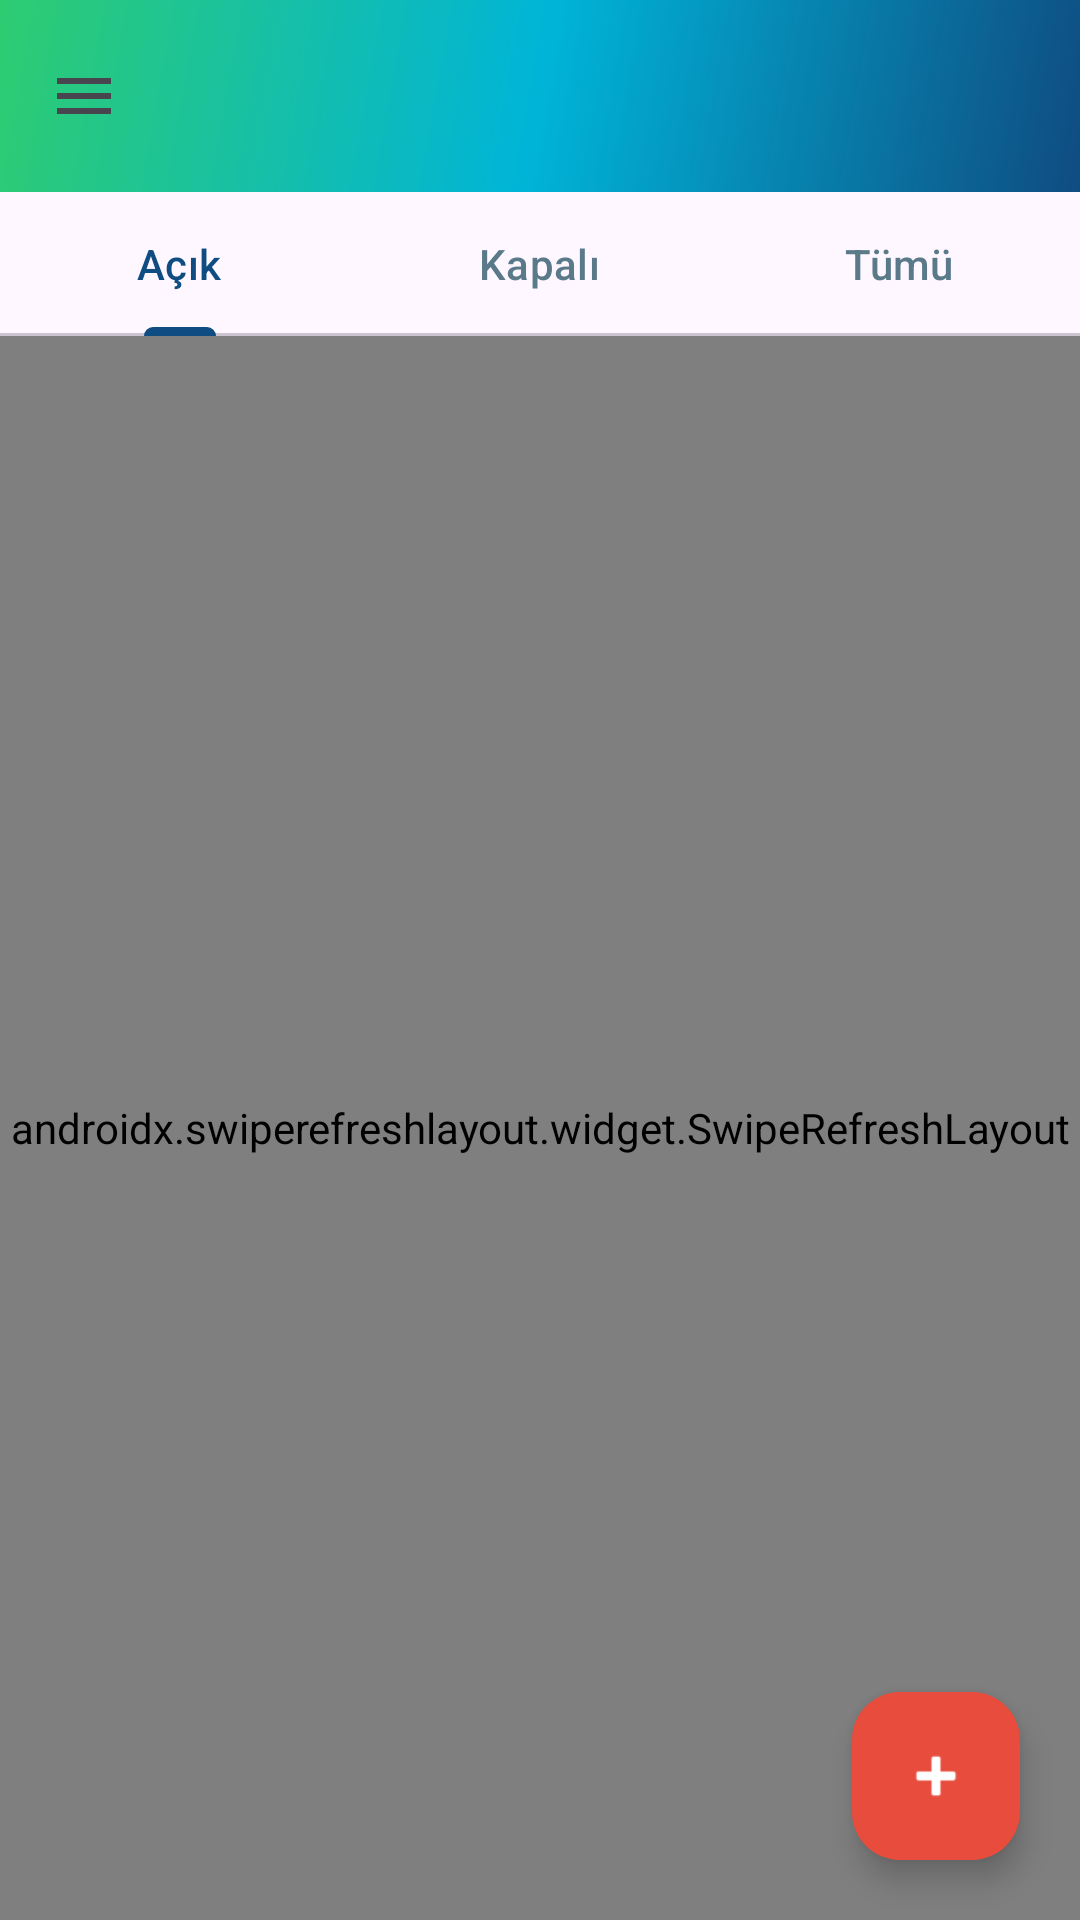

Produce the Android XML layout that renders to this screen, including the resource entries it uses.
<!-- AndroidManifest.xml: application theme Theme.StokTakip -->
<!-- res/layout/fragment_arizalar.xml -->
<?xml version="1.0" encoding="utf-8"?>
<androidx.coordinatorlayout.widget.CoordinatorLayout xmlns:android="http://schemas.android.com/apk/res/android"
    xmlns:app="http://schemas.android.com/apk/res-auto"
    android:layout_width="match_parent"
    android:layout_height="match_parent"
    android:background="@color/soft_bg">

    <LinearLayout
        android:layout_width="match_parent"
        android:layout_height="match_parent"
        android:orientation="vertical">

        <com.google.android.material.appbar.MaterialToolbar
            android:id="@+id/toolbar"
            android:layout_width="match_parent"
            android:layout_height="?attr/actionBarSize"
            android:background="@drawable/gradient_hero"
            app:navigationIcon="@drawable/ic_hamburger"
            android:title="Arızalı Araçlar"
            android:titleTextColor="@color/white" />

        <com.google.android.material.tabs.TabLayout
            android:id="@+id/tabDurum"
            android:layout_width="match_parent"
            android:layout_height="wrap_content"
            app:tabIndicatorColor="@color/mavi"
            app:tabSelectedTextColor="@color/mavi"
            app:tabTextColor="@color/text_secondary">
            <com.google.android.material.tabs.TabItem android:text="Açık" />
            <com.google.android.material.tabs.TabItem android:text="Kapalı" />
            <com.google.android.material.tabs.TabItem android:text="Tümü" />
        </com.google.android.material.tabs.TabLayout>

        <androidx.swiperefreshlayout.widget.SwipeRefreshLayout
            android:id="@+id/swipeRefresh"
            android:layout_width="match_parent"
            android:layout_height="match_parent">

            <FrameLayout
                android:layout_width="match_parent"
                android:layout_height="match_parent">

                <ScrollView
                    android:layout_width="match_parent"
                    android:layout_height="match_parent">

                    <LinearLayout
                        android:id="@+id/listArizalar"
                        android:layout_width="match_parent"
                        android:layout_height="wrap_content"
                        android:orientation="vertical"
                        android:padding="12dp"
                        android:paddingBottom="88dp" />
                </ScrollView>

                <TextView
                    android:id="@+id/txtBos"
                    android:layout_width="wrap_content"
                    android:layout_height="wrap_content"
                    android:layout_gravity="center"
                    android:text="Kayıt bulunamadı."
                    android:textColor="@color/text_secondary"
                    android:visibility="gone" />
            </FrameLayout>
        </androidx.swiperefreshlayout.widget.SwipeRefreshLayout>
    </LinearLayout>

    <com.google.android.material.floatingactionbutton.FloatingActionButton
        android:id="@+id/fabEkle"
        android:layout_width="wrap_content"
        android:layout_height="wrap_content"
        android:layout_gravity="bottom|end"
        android:layout_margin="20dp"
        android:contentDescription="@string/ekle"
        android:src="@android:drawable/ic_input_add"
        app:backgroundTint="@color/danger"
        app:tint="@color/white" />

</androidx.coordinatorlayout.widget.CoordinatorLayout>
<!-- resources referenced by this layout -->
<resources>
  <color name="danger">#E74C3C</color>
  <color name="mavi">#0F4C81</color>
  <color name="soft_bg">#F1FBFF</color>
  <color name="text_secondary">#5A7A8A</color>
  <color name="white">#FFFFFF</color>
  <!-- drawable gradient_hero (drawable) -->
  <?xml version="1.0" encoding="utf-8"?>
  <shape xmlns:android="http://schemas.android.com/apk/res/android"
      android:shape="rectangle">
      <gradient
          android:type="linear"
          android:angle="135"
          android:startColor="@color/mavi"
          android:centerColor="@color/turkuaz"
          android:endColor="@color/yesil" />
  </shape>
  <!-- drawable ic_hamburger (drawable) -->
  <?xml version="1.0" encoding="utf-8"?>
  <vector xmlns:android="http://schemas.android.com/apk/res/android"
      android:width="24dp"
      android:height="24dp"
      android:viewportWidth="24"
      android:viewportHeight="24"
      android:tint="?attr/colorControlNormal">
      <path
          android:fillColor="#FFFFFF"
          android:pathData="M3,6h18v2H3V6zM3,11h18v2H3v-2zM3,16h18v2H3v-2z"/>
  </vector>
  <string name="ekle">Ekle</string>
  <style name="Theme.StokTakip" parent="Theme.Material3.Light.NoActionBar">
          <item name="colorPrimary">@color/mavi</item>
          <item name="colorPrimaryVariant">@color/dark</item>
          <item name="colorSecondary">@color/turkuaz</item>
          <item name="colorSecondaryVariant">@color/yesil</item>
          <item name="android:statusBarColor">@color/mavi</item>
          <item name="android:windowBackground">@color/soft_bg</item>
      </style>
  <color name="turkuaz">#00B4D8</color>
  <color name="yesil">#2ECC71</color>
  <color name="dark">#0B2E3F</color>
</resources>
